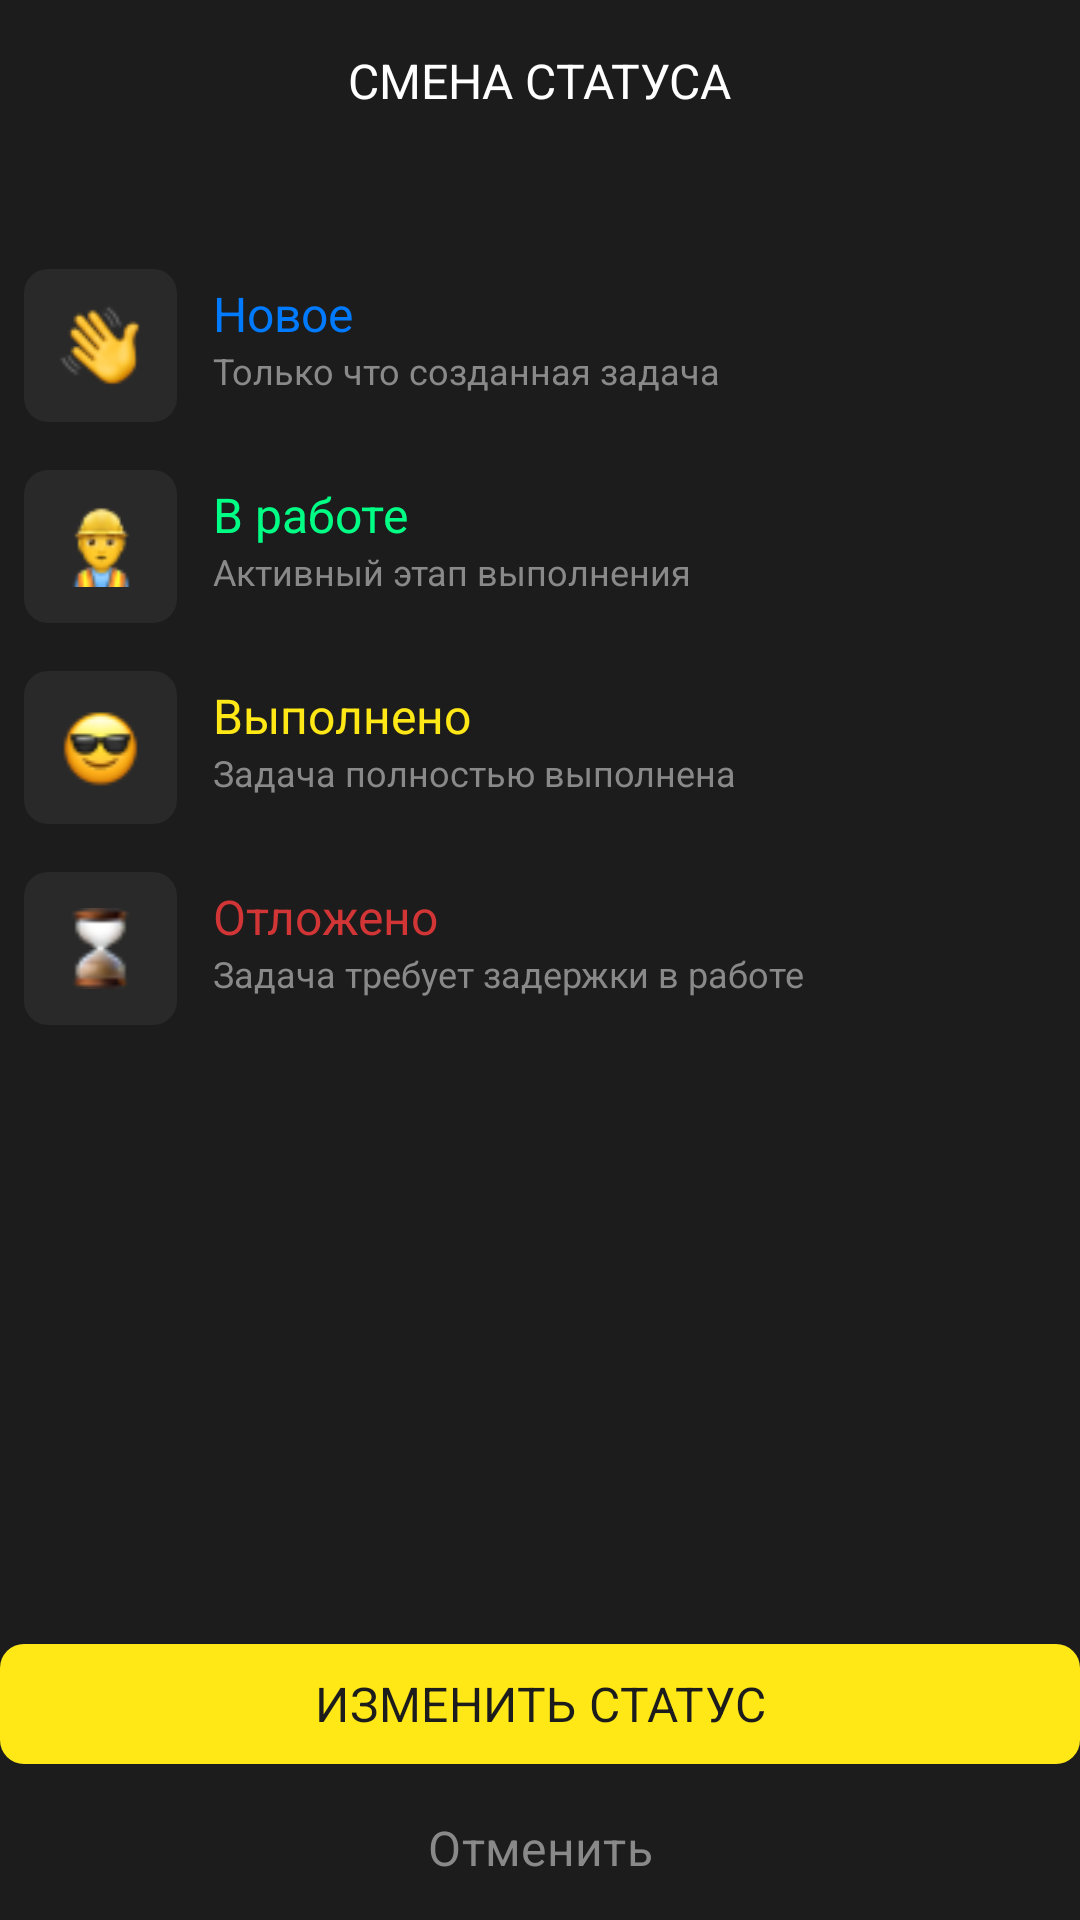

Reconstruct the res/layout file that produces this screen, plus the resources it refers to.
<!-- AndroidManifest.xml: application theme Theme.ProfNotes -->
<!-- res/layout/fragment_status.xml -->
<?xml version="1.0" encoding="utf-8"?>
<androidx.constraintlayout.widget.ConstraintLayout xmlns:android="http://schemas.android.com/apk/res/android"
    xmlns:app="http://schemas.android.com/apk/res-auto"
    android:layout_width="match_parent"
    android:layout_height="match_parent"
    xmlns:tools="http://schemas.android.com/tools"
    android:orientation="vertical"
    android:paddingTop="16dp">

    <androidx.constraintlayout.widget.ConstraintLayout
        android:id="@+id/constraintLayout2"
        android:layout_width="match_parent"
        android:layout_height="wrap_content"
        android:orientation="horizontal"
        app:layout_constraintTop_toTopOf="parent">

        <ImageView
            android:id="@+id/btnBack"
            android:layout_width="21dp"
            android:layout_height="21dp"
            android:src="@drawable/ic_back"
            app:layout_constraintBottom_toBottomOf="parent"
            app:layout_constraintStart_toStartOf="parent"
            app:layout_constraintTop_toTopOf="parent"
            app:tint="@color/lightest_gray" />

        <TextView
            style="@style/TextH1"
            android:layout_width="wrap_content"
            android:layout_height="wrap_content"
            android:text="Смена статуса"
            android:textAllCaps="true"
            app:layout_constraintBottom_toBottomOf="parent"
            app:layout_constraintEnd_toEndOf="parent"
            app:layout_constraintStart_toStartOf="parent"
            app:layout_constraintTop_toTopOf="parent" />
    </androidx.constraintlayout.widget.ConstraintLayout>

    <LinearLayout
        android:layout_width="match_parent"
        android:layout_height="wrap_content"
        android:layout_marginTop="44dp"
        android:orientation="vertical"
        app:layout_constraintEnd_toEndOf="parent"
        app:layout_constraintStart_toStartOf="parent"
        app:layout_constraintTop_toBottomOf="@+id/constraintLayout2">

        <androidx.constraintlayout.widget.ConstraintLayout
            android:id="@+id/statusNew"
            android:layout_width="match_parent"
            android:layout_height="wrap_content"
            android:padding="8dp">

            <ImageView
                android:id="@+id/ivStatusNew"
                android:layout_width="51dp"
                android:layout_height="51dp"
                android:background="@drawable/bg_shape"
                android:padding="12dp"
                android:src="@drawable/ic_status_new"
                app:layout_constraintBottom_toBottomOf="parent"
                app:layout_constraintStart_toStartOf="parent"
                app:layout_constraintTop_toTopOf="parent" />

            <TextView
                android:id="@+id/tvStatusNew"
                style="@style/TextH2"
                android:layout_width="wrap_content"
                android:layout_height="wrap_content"
                android:layout_marginStart="12dp"
                android:layout_marginTop="4dp"
                android:text="Новое"
                android:textColor="@color/blue"
                app:layout_constraintStart_toEndOf="@+id/ivStatusNew"
                app:layout_constraintTop_toTopOf="@+id/ivStatusNew" />

            <TextView
                android:id="@+id/tvStatusNewDescription"
                style="@style/TextH5"
                android:layout_width="wrap_content"
                android:layout_height="wrap_content"
                android:text="Только что созданная задача"
                android:textColor="@color/gray"
                app:layout_constraintStart_toStartOf="@+id/tvStatusNew"
                app:layout_constraintTop_toBottomOf="@+id/tvStatusNew" />

        </androidx.constraintlayout.widget.ConstraintLayout>

        <androidx.constraintlayout.widget.ConstraintLayout
            android:id="@+id/statusInWork"
            android:layout_width="match_parent"
            android:layout_height="wrap_content"
            android:padding="8dp">

            <ImageView
                android:id="@+id/ivStatusInWork"
                android:layout_width="51dp"
                android:layout_height="51dp"
                android:background="@drawable/bg_shape"
                android:padding="12dp"
                android:src="@drawable/ic_status_in_work"
                app:layout_constraintBottom_toBottomOf="parent"
                app:layout_constraintStart_toStartOf="parent"
                app:layout_constraintTop_toTopOf="parent" />

            <TextView
                android:id="@+id/tvStatusInWork"
                style="@style/TextH2"
                android:layout_width="wrap_content"
                android:layout_height="wrap_content"
                android:layout_marginStart="12dp"
                android:layout_marginTop="4dp"
                android:text="В работе"
                android:textColor="@color/light_green"
                app:layout_constraintStart_toEndOf="@+id/ivStatusInWork"
                app:layout_constraintTop_toTopOf="parent" />

            <TextView
                android:id="@+id/tvStatusInWorkDescription"
                style="@style/TextH5"
                android:layout_width="wrap_content"
                android:layout_height="wrap_content"
                android:text="Активный этап выполнения"
                android:textColor="@color/gray"
                app:layout_constraintStart_toStartOf="@+id/tvStatusInWork"
                app:layout_constraintTop_toBottomOf="@+id/tvStatusInWork" />

        </androidx.constraintlayout.widget.ConstraintLayout>

        <androidx.constraintlayout.widget.ConstraintLayout
            android:id="@+id/statusComplete"
            android:layout_width="match_parent"
            android:layout_height="wrap_content"
            android:padding="8dp">

            <ImageView
                android:id="@+id/ivStatusComplete"
                android:layout_width="51dp"
                android:layout_height="51dp"
                android:background="@drawable/bg_shape"
                android:padding="12dp"
                android:src="@drawable/ic_status_performed"
                app:layout_constraintBottom_toBottomOf="parent"
                app:layout_constraintStart_toStartOf="parent"
                app:layout_constraintTop_toTopOf="parent" />

            <TextView
                android:id="@+id/tvStatusComplete"
                style="@style/TextH2"
                android:layout_width="wrap_content"
                android:layout_height="wrap_content"
                android:layout_marginStart="12dp"
                android:layout_marginTop="4dp"
                android:text="Выполнено"
                android:textColor="@color/yellow"
                app:layout_constraintStart_toEndOf="@+id/ivStatusComplete"
                app:layout_constraintTop_toTopOf="@+id/ivStatusComplete" />

            <TextView
                android:id="@+id/tvStatusCompleteDescription"
                style="@style/TextH5"
                android:layout_width="wrap_content"
                android:layout_height="wrap_content"
                android:text="Задача полностью выполнена"
                android:textColor="@color/gray"
                app:layout_constraintStart_toStartOf="@+id/tvStatusComplete"
                app:layout_constraintTop_toBottomOf="@+id/tvStatusComplete" />

        </androidx.constraintlayout.widget.ConstraintLayout>

        <androidx.constraintlayout.widget.ConstraintLayout
            android:id="@+id/statusHoldOver"
            android:layout_width="match_parent"
            android:layout_height="wrap_content"
            android:padding="8dp">

            <ImageView
                android:id="@+id/ivHoldOver"
                android:layout_width="51dp"
                android:layout_height="51dp"
                android:background="@drawable/bg_shape"
                android:padding="12dp"
                android:src="@drawable/ic_status_hold_over"
                app:layout_constraintBottom_toBottomOf="parent"
                app:layout_constraintStart_toStartOf="parent"
                app:layout_constraintTop_toTopOf="parent" />

            <TextView
                android:id="@+id/tvStatusHoldOver"
                style="@style/TextH2"
                android:layout_width="wrap_content"
                android:layout_height="wrap_content"
                android:layout_marginStart="12dp"
                android:layout_marginTop="4dp"
                android:text="Отложено"
                android:textColor="@color/red"
                app:layout_constraintStart_toEndOf="@+id/ivHoldOver"
                app:layout_constraintTop_toTopOf="@+id/ivHoldOver" />

            <TextView
                android:id="@+id/statusHoldOverDescription"
                style="@style/TextH5"
                android:layout_width="wrap_content"
                android:layout_height="wrap_content"
                android:text="Задача требует задержки в работе"
                android:textColor="@color/gray"
                app:layout_constraintStart_toStartOf="@+id/tvStatusHoldOver"
                app:layout_constraintTop_toBottomOf="@+id/tvStatusHoldOver" />

        </androidx.constraintlayout.widget.ConstraintLayout>
    </LinearLayout>

    <androidx.constraintlayout.widget.ConstraintLayout
        android:layout_width="match_parent"
        android:layout_height="wrap_content"
        app:layout_constraintBottom_toBottomOf="parent"
        app:layout_constraintEnd_toEndOf="parent"
        app:layout_constraintStart_toStartOf="parent">

        <com.google.android.material.button.MaterialButton
            android:id="@+id/btnSwapStatus"
            style="@style/TextH1"
            android:layout_width="match_parent"
            android:layout_height="wrap_content"
            android:paddingVertical="8dp"
            android:text="Изменить статус"
            android:textAllCaps="true"
            android:textColor="@color/black"
            app:backgroundTint="@color/yellow"
            app:cornerRadius="8dp"
            app:layout_constraintEnd_toEndOf="parent"
            app:layout_constraintStart_toStartOf="parent"
            app:layout_constraintTop_toTopOf="parent" />

        <com.google.android.material.button.MaterialButton
            android:id="@+id/btnCancel"
            style="@style/TextH2"
            android:layout_width="match_parent"
            android:layout_height="wrap_content"
            android:paddingVertical="8dp"
            android:text="Отменить"
            android:textColor="@color/gray"
            app:cornerRadius="8dp"
            app:layout_constraintEnd_toEndOf="@+id/btnSwapStatus"
            app:layout_constraintStart_toStartOf="@+id/btnSwapStatus"
            app:layout_constraintTop_toBottomOf="@id/btnSwapStatus" />
    </androidx.constraintlayout.widget.ConstraintLayout>


</androidx.constraintlayout.widget.ConstraintLayout>
<!-- resources referenced by this layout -->
<resources>
  <color name="black">#1C1C1C</color>
  <color name="blue">#007AFF</color>
  <color name="gray">#898989</color>
  <color name="light_green">#00FF85</color>
  <color name="lightest_gray">#F1F1F1</color>
  <color name="red">#D13535</color>
  <color name="yellow">#FFE816</color>
  <!-- drawable bg_shape (drawable) -->
  <?xml version="1.0" encoding="utf-8"?>
  <shape xmlns:android="http://schemas.android.com/apk/res/android">
      <solid android:color="@color/darkest_gray"/>
      <corners android:radius="8dp"/>
  </shape>
  <!-- drawable ic_status_hold_over: png bitmap (drawable, 1243 bytes) -->
  <!-- drawable ic_status_in_work: png bitmap (drawable, 1751 bytes) -->
  <!-- drawable ic_status_new: png bitmap (drawable, 2118 bytes) -->
  <!-- drawable ic_status_performed: png bitmap (drawable, 1710 bytes) -->
  <style name="TextH1">
          <item name="android:textSize">16sp</item>
          <item name="fontFamily">@font/circe_extra_bold</item>
      </style>
  <style name="TextH2">
          <item name="android:textSize">16sp</item>
          <item name="fontFamily">@font/circe_bold</item>
      </style>
  <style name="TextH5">
          <item name="android:textSize">12sp</item>
          <item name="fontFamily">@font/circe_bold</item>
      </style>
  <style name="Theme.ProfNotes" parent="Theme.Material3.Dark.NoActionBar">
          
          <item name="colorPrimary">@color/black</item>
          <item name="colorPrimaryVariant">@color/light_gray</item>
          <item name="colorOnPrimary">@color/white</item>
          
          <item name="colorSecondary">@color/darkest_gray</item>
          <item name="colorSecondaryVariant">@color/lightest_gray</item>
          <item name="colorOnSecondary">@color/gray</item>
          
          <item name="android:statusBarColor">?attr/colorPrimary</item>
          
          <item name="android:textColor">@color/white</item>
          <item name="android:orientation">vertical</item>
          <item name="android:windowBackground">?attr/colorPrimary</item>
      </style>
  <color name="darkest_gray">#292929</color>
  <color name="light_gray">#949494</color>
  <color name="white">#FFFFFFFF</color>
</resources>
